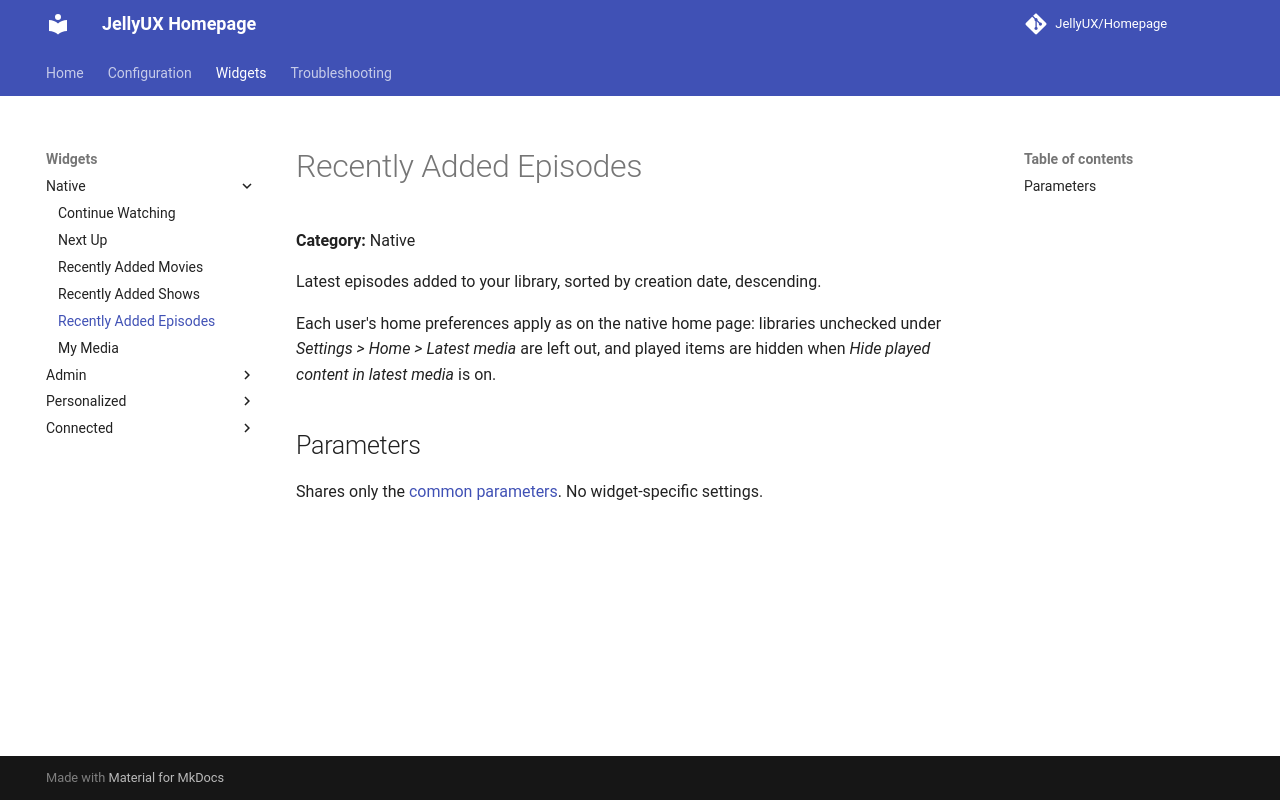

repository: JellyUX/Homepage · page: widgets/native/recently-added-episodes/index.html · generator: mkdocs

# Recently Added Episodes

**Category:** Native

Latest episodes added to your library, sorted by creation date, descending.

Each user's home preferences apply as on the native home page: libraries unchecked under
*Settings > Home > Latest media* are left out, and played items are hidden when *Hide played
content in latest media* is on.

## Parameters

Shares only the [common parameters](../../configuration.md#common-per-widget-parameters). No
widget-specific settings.
